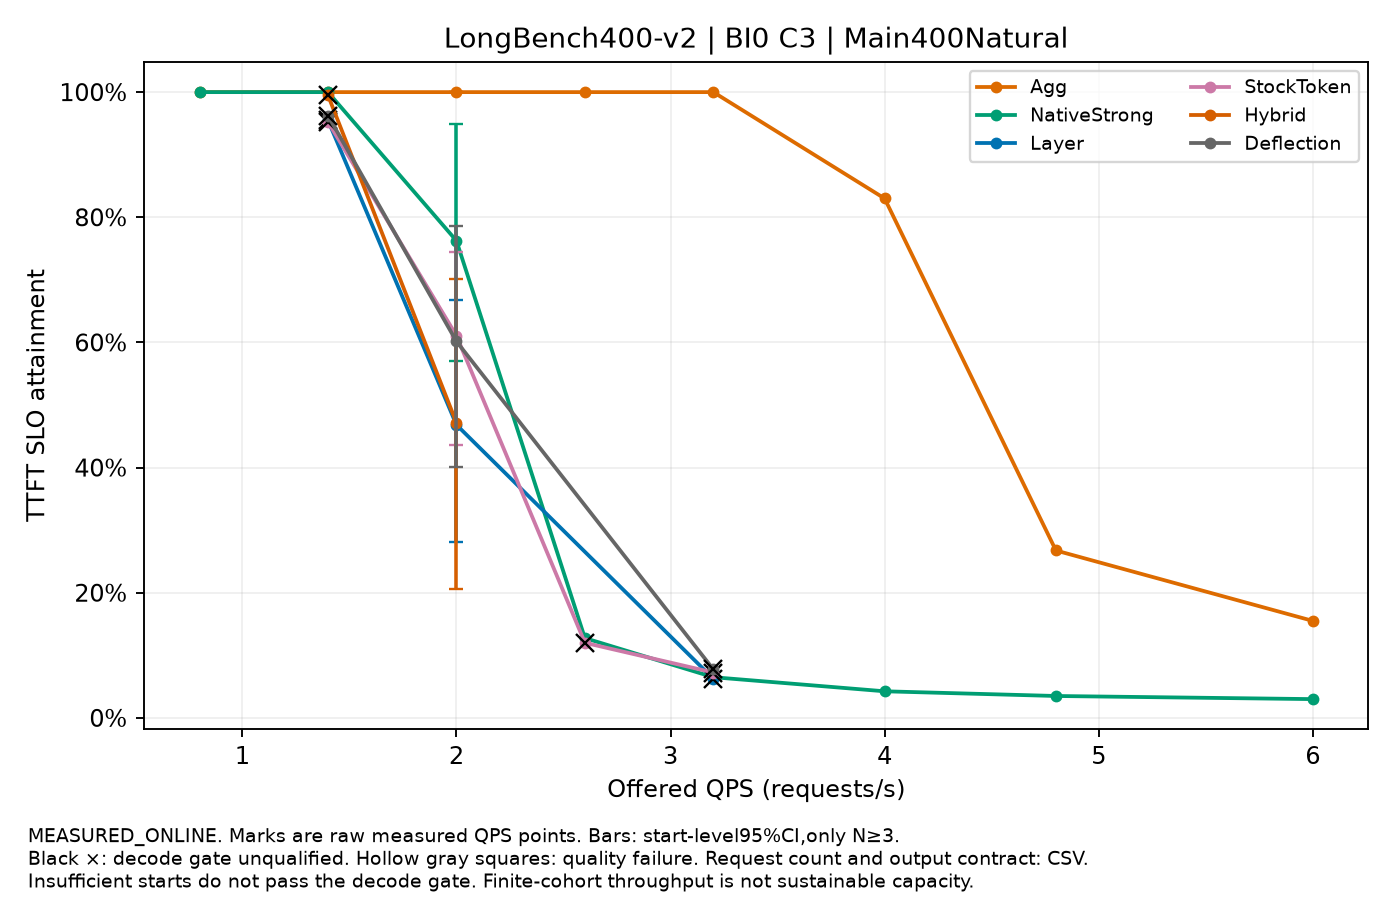

The data file committed next to this chart (first rows):
label, QPS, value, CI95, starts, requests_per_start, output_contract, decode_qualified, quality_passed
Agg, 0.8, 1.0, , 1, 400, NATURAL_EOS, False, True
Agg, 1.4, 1.0, , 1, 400, NATURAL_EOS, False, True
Agg, 2.0, 1.0, [1.0,1.0], 3, 400, NATURAL_EOS, False, True
Agg, 2.6, 1.0, , 1, 400, NATURAL_EOS, False, True
Agg, 3.2, 1.0, , 1, 400, NATURAL_EOS, False, True
Agg, 4.0, 0.83, , 1, 400, NATURAL_EOS, False, True
Agg, 4.8, 0.2675, , 1, 400, NATURAL_EOS, False, True
Agg, 6.0, 0.155, , 1, 400, NATURAL_EOS, False, True
NativeStrong, 0.8, 1.0, , 1, 400, NATURAL_EOS, False, True
NativeStrong, 1.4, 1.0, , 1, 400, NATURAL_EOS, False, True
NativeStrong, 2.0, 0.7625, [0.5704583333333333,0.9484166666666665], 3, 400, NATURAL_EOS, True, True
NativeStrong, 2.6, 0.1275, , 1, 400, NATURAL_EOS, False, True
NativeStrong, 3.2, 0.065, , 1, 400, NATURAL_EOS, False, True
NativeStrong, 4.0, 0.0425, , 1, 400, NATURAL_EOS, False, True
NativeStrong, 4.8, 0.035, , 1, 400, NATURAL_EOS, False, True
NativeStrong, 6.0, 0.03, , 1, 400, NATURAL_EOS, False, True
Layer, 1.4, 0.955, , 1, 400, NATURAL_EOS, False, True
Layer, 2.0, 0.4683, [0.28170833333333334,0.6674999999999998], 3, 400, NATURAL_EOS, True, True
Layer, 3.2, 0.0625, , 1, 400, NATURAL_EOS, False, True
StockToken, 1.4, 0.9525, , 1, 400, NATURAL_EOS, False, True
StockToken, 2.0, 0.6108, [0.43570833333333336,0.745125], 3, 400, NATURAL_EOS, True, True
StockToken, 2.6, 0.12, , 1, 400, NATURAL_EOS, False, True
StockToken, 3.2, 0.0725, , 1, 400, NATURAL_EOS, False, True
Hybrid, 1.4, 0.995, , 1, 400, NATURAL_EOS, False, True
Hybrid, 2.0, 0.4717, [0.20541666666666664,0.7008749999999999], 3, 400, NATURAL_EOS, True, True
Deflection, 1.4, 0.9625, , 1, 400, NATURAL_EOS, False, True
Deflection, 2.0, 0.6017, [0.40075,0.7865416666666665], 3, 400, NATURAL_EOS, True, True
Deflection, 3.2, 0.0775, , 1, 400, NATURAL_EOS, False, True
